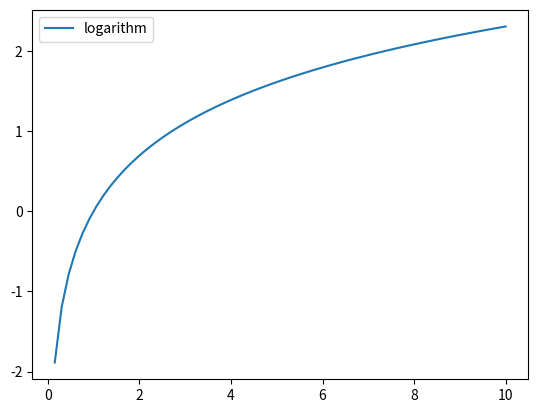

The matplotlib source for this figure:

import numpy as np
import matplotlib.pyplot as plt

x = np.linspace(-5,10,100)
y = np.log(x)
plt.plot(x, y, label = 'logarithm')
plt.legend()
plt.show()
